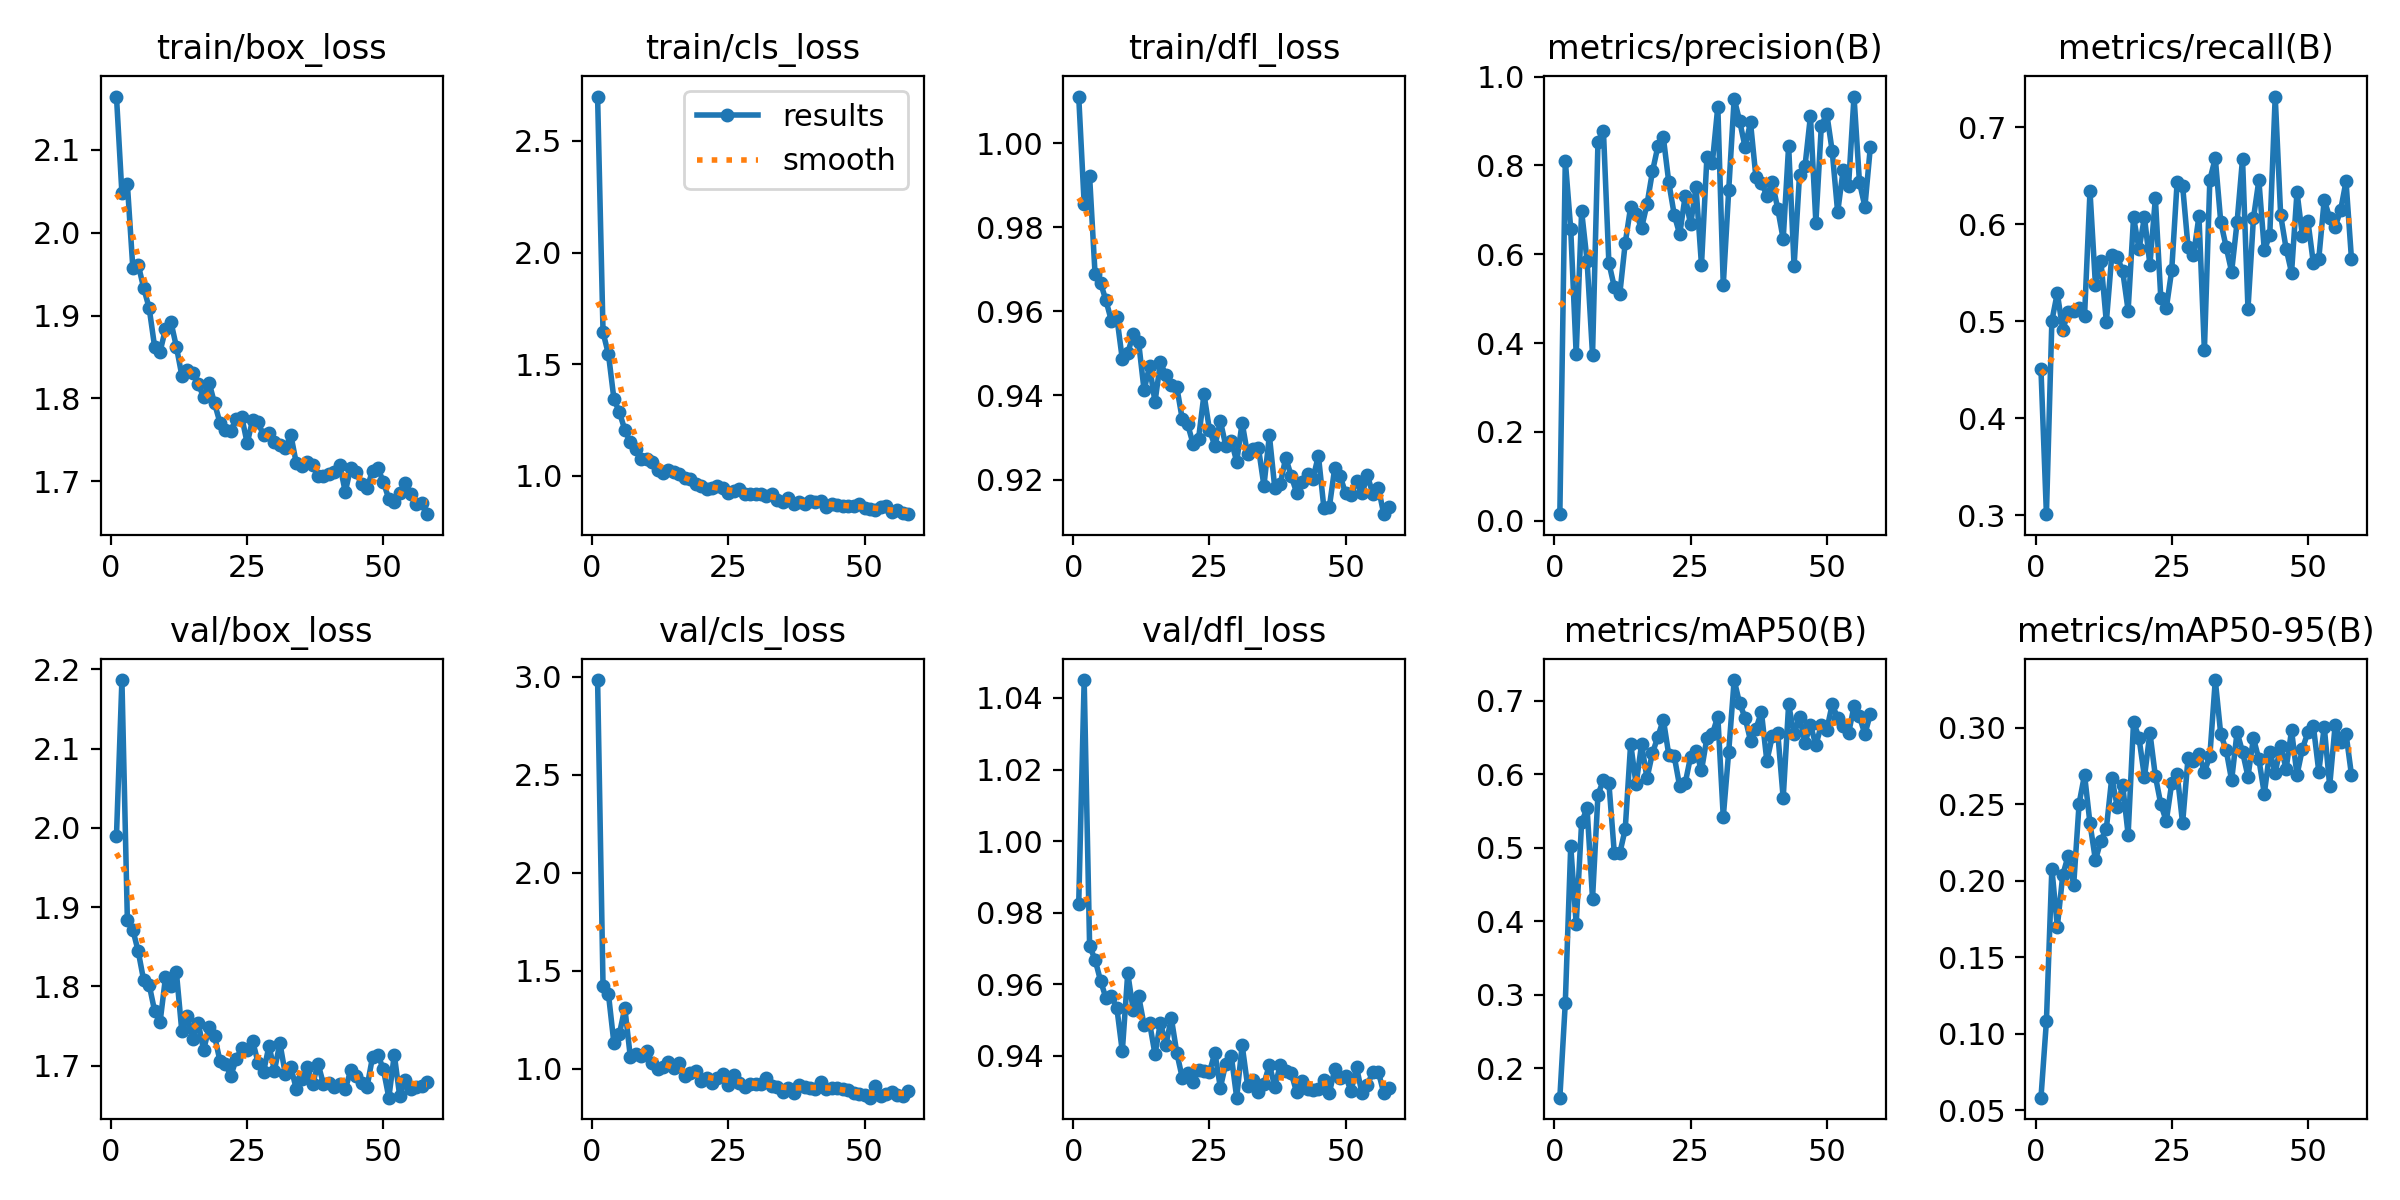

The data file committed next to this chart (first rows):
epoch, time, train/box_loss, train/cls_loss, train/dfl_loss, metrics/precision(B), metrics/recall(B), metrics/mAP50(B), metrics/mAP50-95(B), val/box_loss, val/cls_loss, val/dfl_loss, lr/pg0, lr/pg1, lr/pg2
1, 3.952, 2.164, 2.699, 1.011, 0.01473, 0.4503, 0.1598, 0.05813, 1.99, 2.984, 0.9825, 0.0005482, 0.0005482, 0.0005482
2, 7.296, 2.047, 1.642, 0.9856, 0.8108, 0.3009, 0.2887, 0.1081, 2.186, 1.42, 1.045, 0.001104, 0.001104, 0.001104
3, 10.53, 2.058, 1.544, 0.9921, 0.6563, 0.5004, 0.5022, 0.2079, 1.884, 1.378, 0.9707, 0.001659, 0.001659, 0.001659
4, 13.79, 1.958, 1.344, 0.9689, 0.3745, 0.5291, 0.3959, 0.1699, 1.872, 1.128, 0.9669, 0.001667, 0.001667, 0.001667
5, 17, 1.961, 1.286, 0.9668, 0.6967, 0.4909, 0.5347, 0.2036, 1.844, 1.177, 0.961, 0.001666, 0.001666, 0.001666
6, 20.27, 1.933, 1.206, 0.9626, 0.585, 0.5098, 0.5534, 0.2164, 1.808, 1.309, 0.9562, 0.001666, 0.001666, 0.001666
7, 23.42, 1.909, 1.15, 0.9577, 0.3736, 0.5102, 0.4306, 0.1968, 1.802, 1.061, 0.9566, 0.001665, 0.001665, 0.001665
8, 26.64, 1.863, 1.121, 0.9586, 0.8533, 0.5132, 0.5719, 0.2504, 1.769, 1.075, 0.9534, 0.001665, 0.001665, 0.001665
9, 29.89, 1.856, 1.074, 0.9487, 0.878, 0.5056, 0.5918, 0.2692, 1.755, 1.064, 0.9413, 0.001664, 0.001664, 0.001664
10, 33.12, 1.884, 1.076, 0.9501, 0.5805, 0.6339, 0.588, 0.2373, 1.811, 1.09, 0.9631, 0.001663, 0.001663, 0.001663
11, 36.27, 1.892, 1.063, 0.9546, 0.5263, 0.5372, 0.4924, 0.2134, 1.801, 1.028, 0.9528, 0.001662, 0.001662, 0.001662
12, 39.47, 1.862, 1.028, 0.9526, 0.5099, 0.5624, 0.4922, 0.2262, 1.818, 0.9959, 0.9567, 0.001662, 0.001662, 0.001662
13, 42.62, 1.828, 1.014, 0.9413, 0.6247, 0.4991, 0.525, 0.2339, 1.743, 1.008, 0.9486, 0.00166, 0.00166, 0.00166
14, 45.77, 1.834, 1.025, 0.947, 0.7067, 0.5678, 0.6414, 0.2673, 1.763, 1.032, 0.9492, 0.001659, 0.001659, 0.001659
15, 48.95, 1.831, 1.019, 0.9385, 0.6897, 0.5661, 0.5859, 0.2484, 1.734, 1.001, 0.9405, 0.001658, 0.001658, 0.001658
16, 52.06, 1.818, 1.007, 0.9479, 0.6592, 0.5518, 0.6405, 0.2623, 1.754, 1.031, 0.9493, 0.001657, 0.001657, 0.001657
17, 55.2, 1.802, 0.9899, 0.9448, 0.7121, 0.511, 0.5943, 0.2301, 1.72, 0.9607, 0.9431, 0.001655, 0.001655, 0.001655
18, 58.37, 1.819, 0.9868, 0.9424, 0.7862, 0.6073, 0.6284, 0.3039, 1.749, 0.9747, 0.9506, 0.001654, 0.001654, 0.001654
19, 61.55, 1.794, 0.9622, 0.942, 0.8429, 0.5744, 0.6508, 0.2931, 1.738, 0.9852, 0.9409, 0.001652, 0.001652, 0.001652
20, 64.76, 1.771, 0.9551, 0.9344, 0.8629, 0.6073, 0.6742, 0.2677, 1.706, 0.935, 0.934, 0.001651, 0.001651, 0.001651
21, 67.92, 1.762, 0.9425, 0.9331, 0.7618, 0.5582, 0.626, 0.2967, 1.702, 0.9522, 0.9353, 0.001649, 0.001649, 0.001649
22, 71.08, 1.761, 0.9443, 0.9284, 0.6887, 0.6269, 0.6242, 0.2683, 1.687, 0.9271, 0.9328, 0.001647, 0.001647, 0.001647
23, 74.27, 1.776, 0.9533, 0.9297, 0.6446, 0.5239, 0.5833, 0.25, 1.709, 0.9506, 0.9361, 0.001645, 0.001645, 0.001645
24, 77.48, 1.778, 0.9448, 0.9403, 0.7303, 0.5131, 0.5872, 0.2389, 1.723, 0.97, 0.9359, 0.001643, 0.001643, 0.001643
25, 80.62, 1.746, 0.9242, 0.9318, 0.6669, 0.5525, 0.6236, 0.2636, 1.719, 0.9169, 0.9355, 0.001641, 0.001641, 0.001641
26, 83.86, 1.775, 0.9341, 0.928, 0.7507, 0.6441, 0.6307, 0.2696, 1.731, 0.9645, 0.9409, 0.001639, 0.001639, 0.001639
27, 86.99, 1.771, 0.9426, 0.9339, 0.5757, 0.6398, 0.605, 0.2375, 1.704, 0.9278, 0.9311, 0.001637, 0.001637, 0.001637
28, 90.14, 1.755, 0.9194, 0.928, 0.8192, 0.5764, 0.6492, 0.2802, 1.693, 0.9062, 0.9379, 0.001634, 0.001634, 0.001634
29, 93.35, 1.758, 0.9207, 0.9292, 0.8062, 0.5679, 0.6545, 0.2783, 1.725, 0.9219, 0.9401, 0.001632, 0.001632, 0.001632
30, 96.53, 1.748, 0.9209, 0.9243, 0.9323, 0.6083, 0.6783, 0.2831, 1.694, 0.9197, 0.9284, 0.001629, 0.001629, 0.001629
31, 99.7, 1.744, 0.9207, 0.9335, 0.5303, 0.4698, 0.5416, 0.271, 1.729, 0.923, 0.943, 0.001627, 0.001627, 0.001627
32, 102.9, 1.74, 0.9118, 0.926, 0.7442, 0.6458, 0.6306, 0.2814, 1.689, 0.9502, 0.9317, 0.001624, 0.001624, 0.001624
33, 106.1, 1.756, 0.9206, 0.9273, 0.9499, 0.6682, 0.7279, 0.3311, 1.698, 0.9108, 0.9332, 0.001621, 0.001621, 0.001621
34, 109.2, 1.722, 0.8912, 0.9275, 0.9003, 0.6026, 0.6962, 0.2957, 1.671, 0.9049, 0.9299, 0.001618, 0.001618, 0.001618
35, 112.4, 1.718, 0.8849, 0.9185, 0.8416, 0.5765, 0.6769, 0.2853, 1.684, 0.8777, 0.9322, 0.001615, 0.001615, 0.001615
36, 115.6, 1.724, 0.9017, 0.9305, 0.8966, 0.5511, 0.6456, 0.2656, 1.698, 0.8982, 0.9375, 0.001612, 0.001612, 0.001612
37, 118.8, 1.719, 0.8761, 0.9179, 0.7727, 0.6021, 0.6615, 0.2971, 1.677, 0.8765, 0.9314, 0.001609, 0.001609, 0.001609
38, 121.9, 1.706, 0.882, 0.9189, 0.7608, 0.6675, 0.6846, 0.2842, 1.703, 0.9153, 0.9375, 0.001606, 0.001606, 0.001606
39, 125.1, 1.707, 0.8756, 0.9252, 0.732, 0.5129, 0.6179, 0.268, 1.677, 0.908, 0.9358, 0.001603, 0.001603, 0.001603
40, 128.3, 1.709, 0.8864, 0.9209, 0.7616, 0.6061, 0.6513, 0.2932, 1.678, 0.8998, 0.9353, 0.001599, 0.001599, 0.001599
41, 131.5, 1.711, 0.8832, 0.9169, 0.7024, 0.6454, 0.6565, 0.2793, 1.673, 0.8971, 0.9299, 0.001596, 0.001596, 0.001596
42, 134.7, 1.72, 0.8882, 0.9193, 0.6339, 0.5732, 0.5673, 0.2568, 1.677, 0.9308, 0.9331, 0.001592, 0.001592, 0.001592
43, 137.9, 1.687, 0.8597, 0.9213, 0.8441, 0.5887, 0.6949, 0.2844, 1.67, 0.8977, 0.9309, 0.001588, 0.001588, 0.001588
44, 141.1, 1.717, 0.8755, 0.9202, 0.5732, 0.7318, 0.6538, 0.2705, 1.694, 0.9019, 0.9305, 0.001585, 0.001585, 0.001585
45, 144.2, 1.712, 0.8704, 0.9257, 0.7788, 0.6094, 0.6779, 0.2881, 1.688, 0.8991, 0.9309, 0.001581, 0.001581, 0.001581
46, 147.5, 1.697, 0.865, 0.9133, 0.7977, 0.575, 0.6426, 0.273, 1.678, 0.8954, 0.9332, 0.001577, 0.001577, 0.001577
47, 150.7, 1.692, 0.8648, 0.9134, 0.9107, 0.5501, 0.6673, 0.2982, 1.673, 0.8917, 0.9296, 0.001573, 0.001573, 0.001573
48, 153.8, 1.713, 0.8648, 0.9228, 0.6712, 0.6333, 0.6393, 0.2691, 1.711, 0.8769, 0.9363, 0.001569, 0.001569, 0.001569
49, 157, 1.716, 0.8727, 0.9208, 0.8886, 0.5878, 0.6669, 0.2863, 1.714, 0.8687, 0.9337, 0.001565, 0.001565, 0.001565
50, 160.2, 1.699, 0.8567, 0.9167, 0.9164, 0.6034, 0.6601, 0.2968, 1.695, 0.8643, 0.9343, 0.001561, 0.001561, 0.001561
51, 163.4, 1.679, 0.8519, 0.9162, 0.8316, 0.5601, 0.6948, 0.3011, 1.66, 0.8511, 0.9302, 0.001556, 0.001556, 0.001556
52, 166.6, 1.675, 0.8473, 0.9197, 0.6944, 0.5645, 0.6762, 0.2712, 1.714, 0.9113, 0.9369, 0.001552, 0.001552, 0.001552
53, 169.7, 1.686, 0.859, 0.9167, 0.7886, 0.6254, 0.6653, 0.3005, 1.662, 0.8602, 0.9295, 0.001548, 0.001548, 0.001548
54, 172.9, 1.698, 0.8653, 0.921, 0.7545, 0.6064, 0.6553, 0.262, 1.682, 0.8705, 0.932, 0.001543, 0.001543, 0.001543
55, 176.1, 1.685, 0.8406, 0.9165, 0.9549, 0.5974, 0.6924, 0.3016, 1.671, 0.8817, 0.9355, 0.001539, 0.001539, 0.001539
56, 179.3, 1.673, 0.8484, 0.9181, 0.762, 0.6143, 0.6783, 0.2904, 1.674, 0.8641, 0.9356, 0.001534, 0.001534, 0.001534
57, 182.5, 1.674, 0.8349, 0.9118, 0.7072, 0.6442, 0.6543, 0.296, 1.675, 0.8618, 0.9297, 0.001529, 0.001529, 0.001529
58, 185.6, 1.661, 0.8289, 0.9135, 0.8413, 0.5641, 0.6818, 0.2691, 1.679, 0.886, 0.931, 0.001524, 0.001524, 0.001524
